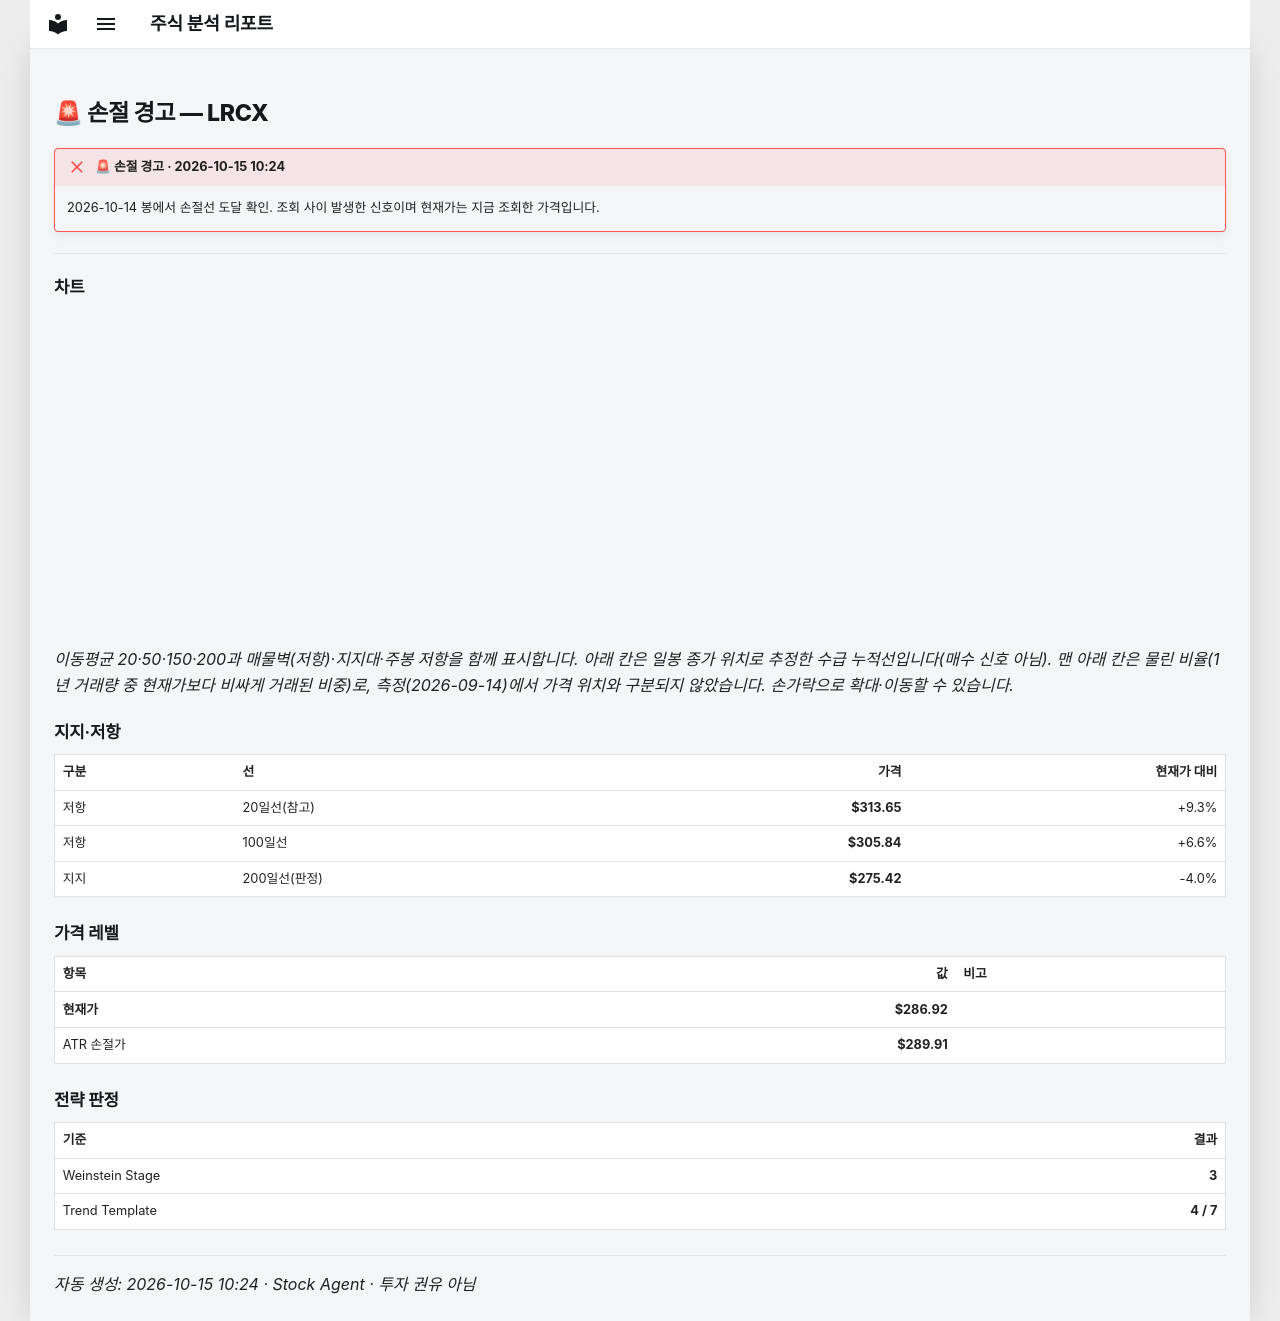

repository: soloandco/stock-reports · page: alerts/20261015-lrcx-stop_hit/index.html · generator: mkdocs

---
title: "🚨 손절 경고 — LRCX"
ticker: LRCX
alert: "🚨 손절 경고"
created: 2026-10-15
comments: true
---

# 🚨 손절 경고 — LRCX

!!! failure "🚨 손절 경고 · 2026-10-15 10:24"
    2026-10-14 봉에서 손절선 도달 확인. 조회 사이 발생한 신호이며 현재가는 지금 조회한 가격입니다.

---

## 차트

<div class="stock-chart" data-src="../charts/20261015-lrcx-stop_hit.json"></div>

_이동평균 20·50·150·200과 매물벽(저항)·지지대·주봉 저항을 함께 표시합니다. 아래 칸은 일봉 종가 위치로 추정한 수급 누적선입니다(매수 신호 아님). 맨 아래 칸은 물린 비율(1년 거래량 중 현재가보다 비싸게 거래된 비중)로, 측정(2026-09-14)에서 가격 위치와 구분되지 않았습니다. 손가락으로 확대·이동할 수 있습니다._

## 지지·저항

| 구분 | 선 | 가격 | 현재가 대비 |
|:-----|:---|-----:|-----------:|
| 저항 | 20일선(참고) | **$313.65** | +9.3% |
| 저항 | 100일선 | **$305.84** | +6.6% |
| 지지 | 200일선(판정) | **$275.42** | -4.0% |

## 가격 레벨

| 항목 | 값 | 비고 |
|:-----|---:|:-----|
| **현재가** | **$286.92** | |
| ATR 손절가 | **$289.91** | |

## 전략 판정

| 기준 | 결과 |
|:-----|-----:|
| Weinstein Stage | **3** |
| Trend Template | **4 / 7** |

---
_자동 생성: 2026-10-15 10:24 · Stock Agent · 투자 권유 아님_
